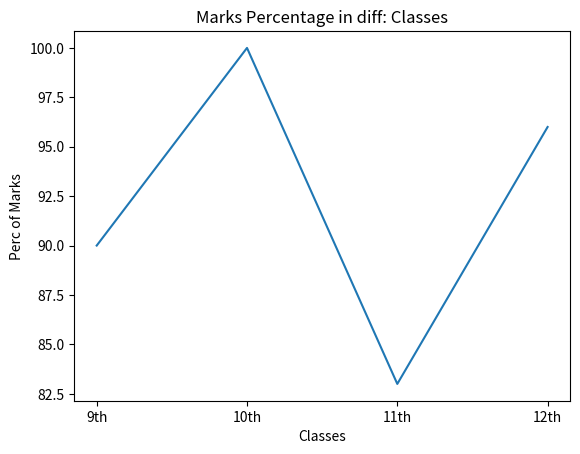

Source code (Python):
import matplotlib.pyplot as plt

x = ["9th", "10th", "11th", "12th"]
y = [90, 100, 83, 96]
plt.plot(x, y)
plt.xlabel("Classes")
plt.ylabel("Perc of Marks")
plt.title("Marks Percentage in diff: Classes")
plt.savefig("Line_Chart.png", dpi=300, bbox_inches="tight")


# plt.savefig() saves the created chart as an image/file in the specified format.
# The file format is usually decided by the file extension, such as .png, .jpg, .pdf, or .svg.
# dpi (dots per inch) controls the resolution/quality of the saved image; higher dpi gives better quality.
# bbox_inches="tight" removes unnecessary empty space around the chart and keeps the figure neatly fitted.
